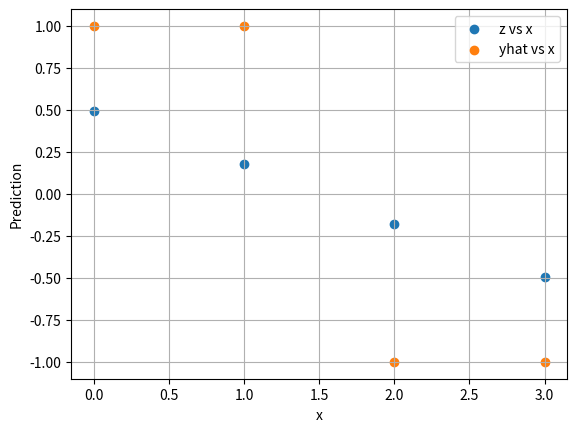

The matplotlib source for this figure:
import numpy as np
import matplotlib.pyplot as plt

x = np.array([0, 1, 2, 3])
y = np.array([1, -1, 1, -1])
gamma = 3
alpha = np.array([0, 0, 1, 1])
gamma = 0.3
alpha = np.array([1, 1, 1, 1])

x_diff = x - x[:, None]
K = np.exp(-gamma * (x_diff) ** 2)
z = np.sum(alpha * y * K, axis=1)
z = z.reshape(-1, 1)
yhat_bool = z > 0
yhat = 2 * yhat_bool - 1

plt.scatter(x, z)
plt.scatter(x, yhat)
plt.xlabel('x')
plt.ylabel('Prediction')
plt.legend(['z vs x', 'yhat vs x'])
plt.grid()
plt.show()